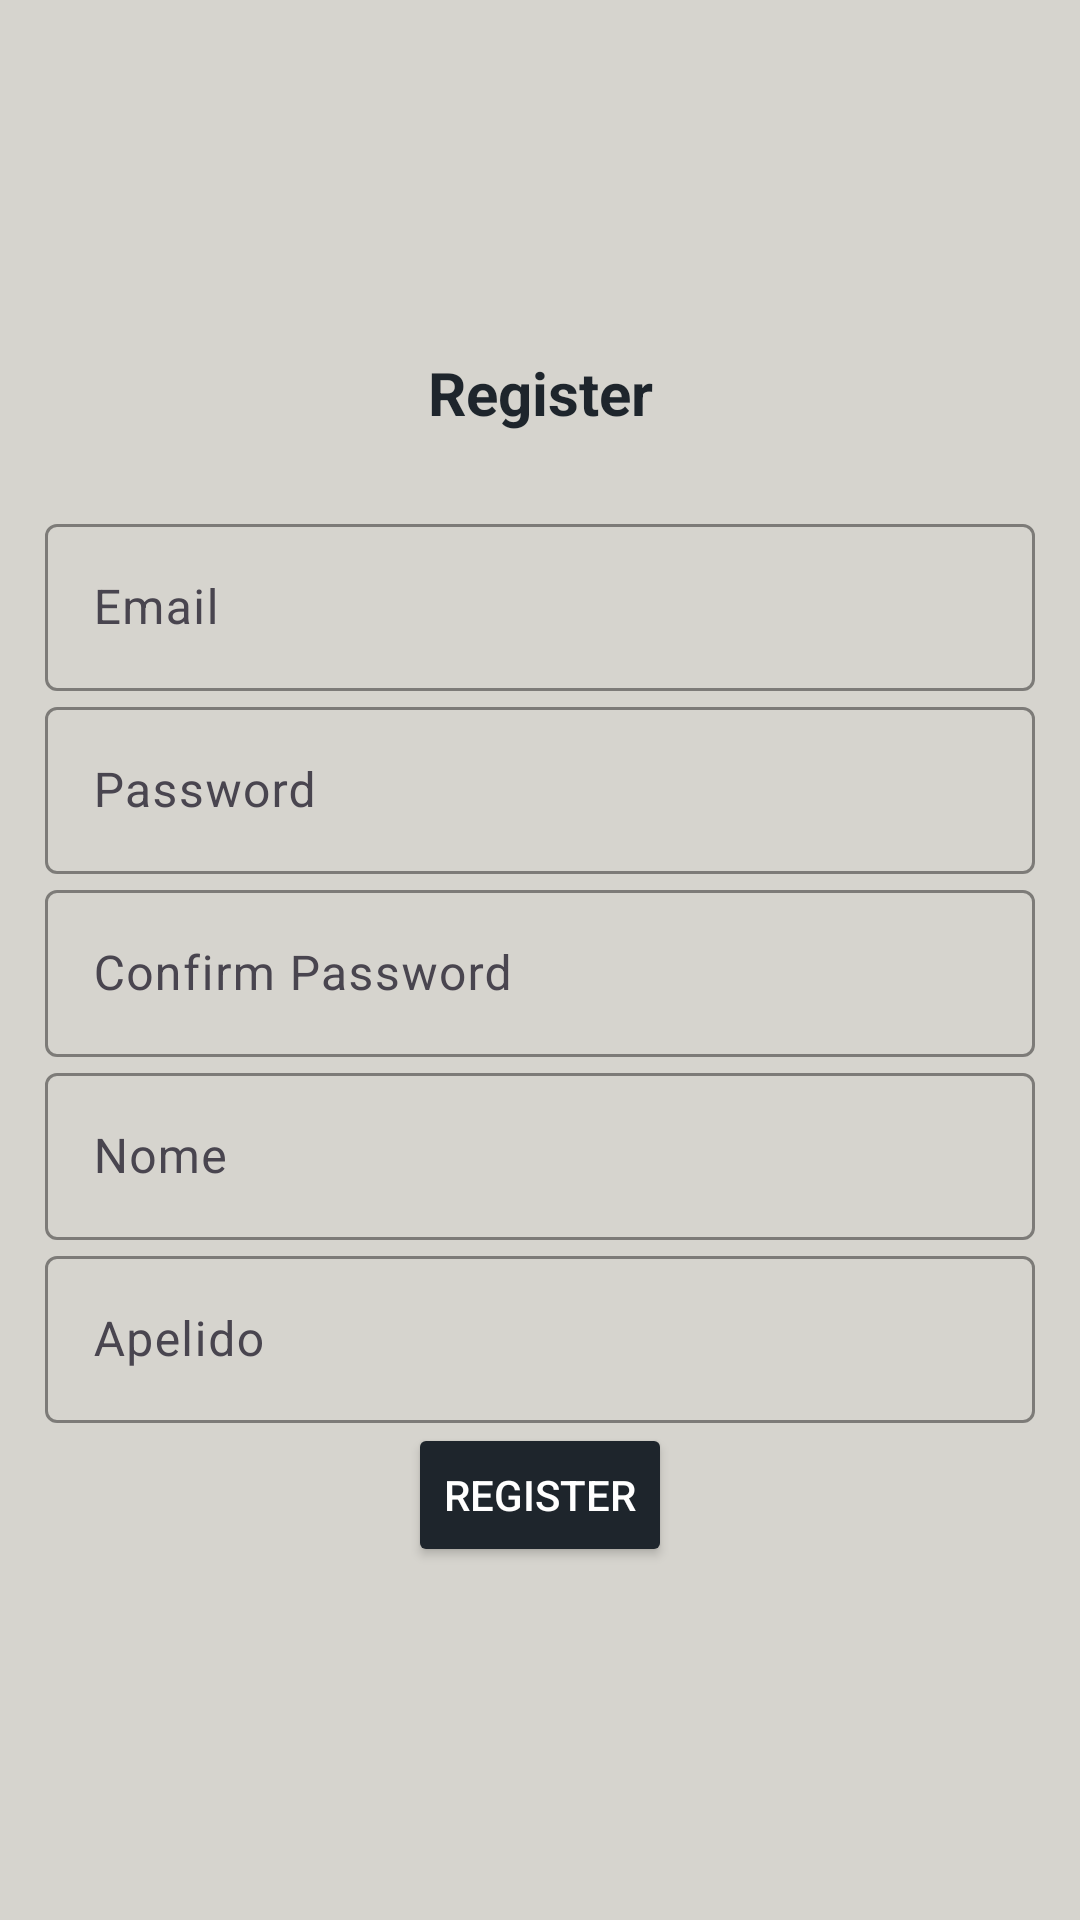

Here is an Android app screen rendered from its layout file. Give the layout XML and the strings, colors and styles it references.
<!-- AndroidManifest.xml: application theme Theme.SA -->
<!-- res/layout/activity_register.xml -->
<?xml version="1.0" encoding="utf-8"?>
<LinearLayout xmlns:android="http://schemas.android.com/apk/res/android"
    xmlns:tools="http://schemas.android.com/tools"
    android:layout_width="match_parent"
    android:layout_height="match_parent"
    xmlns:app="http://schemas.android.com/apk/res-auto"
    android:orientation="vertical"
    android:gravity="center"
    android:padding="15dp"
    android:background="@drawable/in_background"
    tools:context=".RegisterActivity">

    <TextView
        android:text="@string/register"
        android:textSize="20dp"
        android:textColor="@color/corsecundaria"
        android:textStyle="bold"
        android:gravity="center"
        android:layout_marginBottom="25dp"
        android:layout_width="match_parent"
        android:layout_height="wrap_content" />
    <com.google.android.material.textfield.TextInputLayout
        android:layout_width="match_parent"
        android:layout_height="wrap_content"
        app:boxStrokeColor="@color/corsecundaria"
        app:hintTextColor="@color/corsecundaria">
        <com.google.android.material.textfield.TextInputEditText
            android:id="@+id/email"
            android:hint="@string/email"
            android:backgroundTint="@color/corsecundaria"
            android:layout_width="match_parent"
            android:layout_height="wrap_content"/>
    </com.google.android.material.textfield.TextInputLayout>
    <com.google.android.material.textfield.TextInputLayout
        android:layout_width="match_parent"
        android:layout_height="wrap_content"
        app:boxStrokeColor="@color/corsecundaria"
        app:hintTextColor="@color/corsecundaria">
        <com.google.android.material.textfield.TextInputEditText
            android:id="@+id/password"
            android:hint="@string/password"
            android:backgroundTint="@color/corsecundaria"
            android:layout_width="match_parent"
            android:layout_height="wrap_content"/>
    </com.google.android.material.textfield.TextInputLayout>
    <com.google.android.material.textfield.TextInputLayout
        android:layout_width="match_parent"
        android:layout_height="wrap_content"
        app:boxStrokeColor="@color/corsecundaria"
        app:hintTextColor="@color/corsecundaria">
        <com.google.android.material.textfield.TextInputEditText
            android:id="@+id/confirmpassword"
            android:hint="@string/confirm_password"
            android:backgroundTint="@color/corsecundaria"
            android:layout_width="match_parent"
            android:layout_height="wrap_content"/>
    </com.google.android.material.textfield.TextInputLayout>
    <com.google.android.material.textfield.TextInputLayout
        android:layout_width="match_parent"
        android:layout_height="wrap_content"
        app:boxStrokeColor="@color/corsecundaria"
        app:hintTextColor="@color/corsecundaria">
        <com.google.android.material.textfield.TextInputEditText
            android:id="@+id/nome"
            android:hint="Nome"
            android:backgroundTint="@color/corsecundaria"
            android:layout_width="match_parent"
            android:layout_height="wrap_content"/>
    </com.google.android.material.textfield.TextInputLayout>
    <com.google.android.material.textfield.TextInputLayout
        android:layout_width="match_parent"
        android:layout_height="wrap_content"
        app:boxStrokeColor="@color/corsecundaria"
        app:hintTextColor="@color/corsecundaria">
        <com.google.android.material.textfield.TextInputEditText
            android:id="@+id/apelido"
            android:hint="Apelido"
            android:backgroundTint="@color/corsecundaria"
            android:layout_width="match_parent"
            android:layout_height="wrap_content"/>
    </com.google.android.material.textfield.TextInputLayout>
    <Button
        android:id="@+id/register"
        android:layout_width="wrap_content"
        android:layout_height="wrap_content"
        android:textColor="@color/white"
        android:backgroundTint="@color/corsecundaria"
        android:text="@string/register"/>

</LinearLayout>
<!-- resources referenced by this layout -->
<resources>
  <color name="corsecundaria">#1E252C</color>
  <color name="white">#FFFFFFFF</color>
  <!-- drawable in_background (drawable) -->
  <?xml version="1.0" encoding="utf-8"?>
  <shape xmlns:android="http://schemas.android.com/apk/res/android">
      <gradient android:type="linear" android:angle="75"
              android:startColor="@color/corquinta" android:endColor="@color/corquinta"/>
  </shape>
  <string name="confirm_password">Confirm Password</string>
  <string name="email">Email</string>
  <string name="password">Password</string>
  <string name="register">Register</string>
  <style name="Theme.SA" parent="Base.Theme.SA" />
  <color name="corquinta">#D6D4CE</color>
  <style name="Base.Theme.SA" parent="Theme.Material3.DayNight.NoActionBar">
          
          
          <item name="colorPrimaryDark">@color/corsecundaria</item> 
      </style>
</resources>
